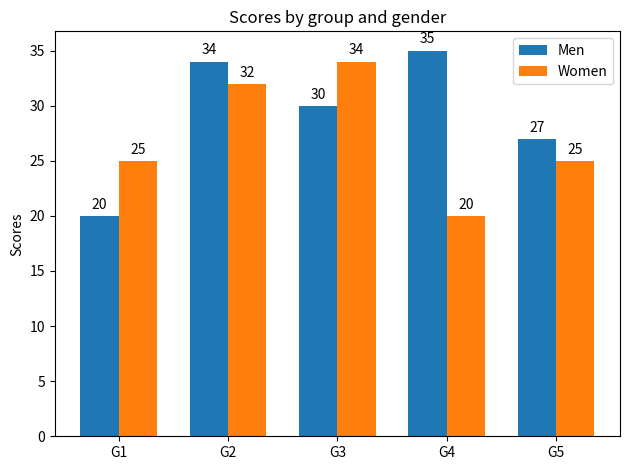

Here is the Python script that generated this plot:

import  matplotlib
import matplotlib.pyplot as plt
import numpy as np

labels = ['G1', 'G2', 'G3', 'G4', 'G5']
men_means = [20, 34, 30, 35, 27]
women_means = [25, 32, 34, 20, 25]

x = np.arange(len(labels))
width = 0.35

fig, ax = plt.subplots()
rects1 = ax.bar(x - width/2, men_means, width, label='Men')
rects2 = ax.bar(x + width/2, women_means, width, label='Women')

ax.set_ylabel('Scores')
ax.set_title('Scores by group and gender')
ax.set_xticks(x)
ax.set_xticklabels(labels)
ax.legend()

def autolabel(rects):
    for rect in rects:
        height = rect.get_height()
        ax.annotate('{}'.format(height),
                    xy=(rect.get_x() + rect.get_width()/2, height),
                    xytext=(0,3),
                    textcoords="offset points",
                    ha='center', va='bottom')


autolabel(rects1)
autolabel(rects2)

fig.tight_layout()

plt.show()


